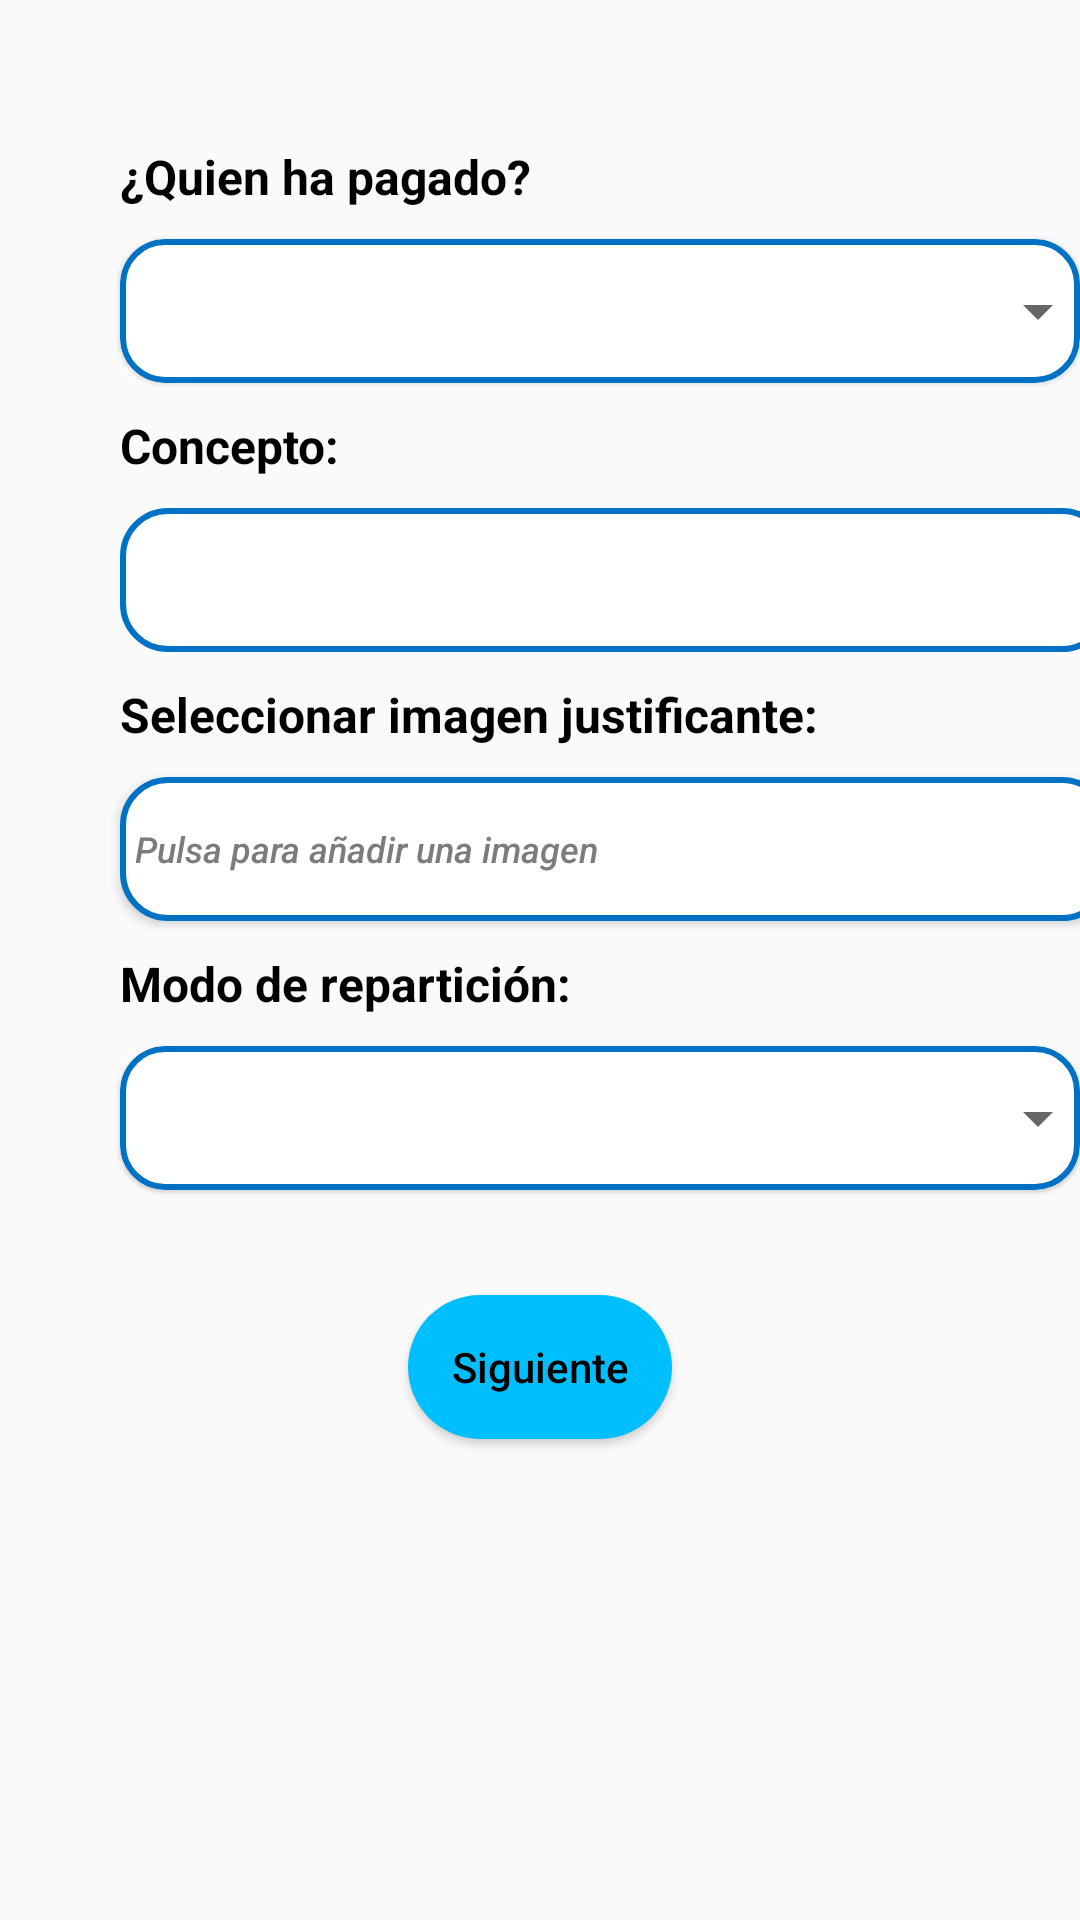

The Android layout XML behind this screen, and the referenced resources:
<!-- AndroidManifest.xml: application theme Theme.MoneySplitter -->
<!-- res/layout/fragment_new_bill_config.xml -->
<?xml version="1.0" encoding="utf-8"?>
<FrameLayout xmlns:android="http://schemas.android.com/apk/res/android"
    xmlns:tools="http://schemas.android.com/tools"
    android:layout_width="match_parent"
    android:layout_height="match_parent"
    xmlns:app="http://schemas.android.com/apk/res-auto"
    tools:context=".view.NewBillConfigFragment">

    <LinearLayout
        android:layout_width="match_parent"
        android:layout_height="match_parent"

        android:background="#FAFAFA"
        android:orientation="vertical"
        >




        <TextView
            android:id="@+id/textPayer"
            android:layout_width="wrap_content"
            android:layout_height="wrap_content"
            android:layout_marginStart="40dp"
            android:layout_marginTop="48dp"
            android:labelFor="@id/editTextNombre"
            android:text="¿Quien ha pagado?"
            android:textColor="#000000"
            android:textSize="16sp"
            android:textStyle="bold"
            app:layout_constraintStart_toStartOf="parent"
            app:layout_constraintTop_toTopOf="parent" />

        <com.google.android.material.card.MaterialCardView
            android:layout_width="wrap_content"
            android:layout_height="wrap_content"
            android:layout_marginStart="40dp"
            android:layout_marginTop="10dp"
            android:id="@+id/cardvwspin"

            app:strokeColor="@color/dark_blue"
            app:strokeWidth="2dp"
            app:cardCornerRadius="15dp">


            <Spinner
                android:id="@+id/spinnerPayer"
                android:layout_width="330dp"
                android:layout_height="48dp"

                android:dropDownWidth="330dp"
                android:popupBackground="@drawable/rounded_corners_spinner"
                android:dropDownSelector="@drawable/baseline_keyboard_arrow_down_24"
                android:ems="10"
                android:inputType="textPersonName"


                android:textColor="#000000"
                app:backgroundTint="@null"
                 />
        </com.google.android.material.card.MaterialCardView>


        <TextView
            android:id="@+id/textConceptoBill"
            android:layout_width="wrap_content"
            android:layout_height="wrap_content"
            android:layout_marginStart="40dp"
            android:layout_marginTop="10dp"
            android:labelFor="@id/editTextApellidos"
            android:text="Concepto:"
            android:textColor="#000000"
            android:textSize="16sp"
            android:textStyle="bold"
            app:layout_constraintStart_toStartOf="parent"
            app:layout_constraintTop_toBottomOf="@+id/editTextNombre" />
        <EditText
            android:id="@+id/editTextConceptoBill"
            android:layout_width="330dp"
            android:layout_height="48dp"
            android:layout_marginStart="40dp"
            android:layout_marginTop="10dp"
            android:background="@drawable/rounded_corners_plain_text"
            android:ems="10"

            app:layout_constraintStart_toStartOf="parent"
            app:layout_constraintTop_toBottomOf="@+id/textRepetirContraseña"
            android:textColor="#000000"
            android:padding="10dp"
            android:inputType="text"/>

        <TextView
            android:id="@+id/textImagenBill"
            android:layout_width="wrap_content"
            android:layout_height="wrap_content"
            android:layout_marginStart="40dp"
            android:layout_marginTop="10dp"
            android:labelFor="@id/editTextCorreo"
            android:text="Seleccionar imagen justificante:"
            android:textColor="#000000"
            android:textSize="16sp"
            android:textStyle="bold"
            app:layout_constraintStart_toStartOf="parent"
            tools:layout_editor_absoluteY="317dp" />


        <Button
            android:id="@+id/addBillImageButton"
            android:layout_width="330dp"
            android:layout_height="48dp"
            android:layout_marginStart="40dp"
            android:layout_marginTop="10dp"
            android:background="@drawable/rounded_corners_plain_text"
            android:backgroundTint="@null"
            android:drawableLeft="@drawable/ic_add_black_24dp"
            android:paddingLeft="5dp"

            android:text="@string/addGroupImageButtonTxt"
            android:textAlignment="textStart"
            android:textAllCaps="false"
            android:textColor="@color/grey"
            android:textSize="12dp"
            android:textStyle="italic"
            app:backgroundTint="@null"
            app:layout_constraintStart_toStartOf="parent"
            app:layout_constraintTop_toBottomOf="@+id/textRepetirContraseña" />


        <TextView
            android:id="@+id/textModoRepart"
            android:layout_width="wrap_content"
            android:layout_height="wrap_content"
            android:layout_marginStart="40dp"
            android:layout_marginTop="10dp"
            android:labelFor="@id/editTextMiembros"
            android:text="Modo de repartición:"
            android:textColor="#000000"
            android:textSize="16sp"
            android:textStyle="bold"
            app:layout_constraintStart_toStartOf="parent"
            app:layout_constraintTop_toBottomOf="@+id/editTextCorreo" />


        <com.google.android.material.card.MaterialCardView
            android:layout_width="wrap_content"
            android:layout_height="wrap_content"
            android:layout_marginStart="40dp"
            android:layout_marginTop="10dp"
            app:strokeColor="@color/dark_blue"
            app:strokeWidth="2dp"
            app:cardCornerRadius="15dp">



            <Spinner
                android:id="@+id/spinnerPayWay"
                android:layout_width="330dp"
                android:layout_height="48dp"


                app:backgroundTint="@null"
                android:ems="10"
                android:inputType="textPersonName"
                app:layout_constraintStart_toStartOf="parent"
                app:layout_constraintTop_toBottomOf="@+id/textModoRepart"
                android:textColor="#000000"
                android:dropDownVerticalOffset="0dp"

                android:dropDownWidth="330dp"
                android:popupBackground="@drawable/rounded_corners_spinner"
                android:dropDownSelector="@drawable/baseline_keyboard_arrow_down_24" />
        </com.google.android.material.card.MaterialCardView>

        <Button
            android:id="@+id/buttonNewBill"
            android:layout_width="wrap_content"
            android:layout_height="wrap_content"
            android:layout_gravity="center"
            android:layout_marginTop="35dp"
            android:layout_marginBottom="35dp"
            android:background="@drawable/rounded_corners_weak"
            android:gravity="center|center_horizontal"
            android:text="Siguiente"
            android:textAlignment="center"
            android:textAllCaps="false"
            android:textColor="#000000"
            app:backgroundTint="@null"
            app:layout_constraintEnd_toEndOf="parent"
            app:layout_constraintStart_toStartOf="parent"
            app:layout_constraintTop_toBottomOf="@+id/spinnerPayWay" />




    </LinearLayout>

</FrameLayout>
<!-- resources referenced by this layout -->
<resources>
  <color name="dark_blue">#0072C6</color>
  <color name="grey">#FF7C7C7C</color>
  <!-- drawable rounded_corners_plain_text (drawable) -->
  <?xml version="1.0" encoding="utf-8"?>
  <selector xmlns:android="http://schemas.android.com/apk/res/android">
      <item>
          <shape android:shape="rectangle">
              <corners android:radius="15dp" />
              <solid android:color="#FFFFFF" />
              <stroke android:width="2dp" android:color="#0072C6" />
          </shape>
      </item>
  </selector>
  <!-- drawable rounded_corners_spinner (drawable) -->
  <?xml version="1.0" encoding="utf-8"?>
  <selector xmlns:android="http://schemas.android.com/apk/res/android">
      <item>
          <shape android:shape="rectangle">
              <corners android:radius="15dp" />
              <solid android:color="#FFFFFF" />
  
          </shape>
      </item>
  </selector>
  <!-- drawable rounded_corners_weak (drawable) -->
  <selector xmlns:android="http://schemas.android.com/apk/res/android">
      <item>
          <shape android:shape="rectangle">
              <corners android:radius="50dip" />
              <solid android:color="#00BFFF" />
          </shape>
      </item>
  </selector>
  <string name="addGroupImageButtonTxt">Pulsa para añadir una imagen</string>
  <style name="Theme.MoneySplitter" parent="Theme.MaterialComponents.DayNight.DarkActionBar">
          
          <item name="colorPrimary">@color/soft_blue</item>
          <item name="colorPrimaryVariant">@color/dark_blue</item>
          <item name="colorOnPrimary">@color/white</item>
          
          <item name="colorSecondary">@color/soft_blue</item>
          <item name="colorSecondaryVariant">@color/dark_blue</item>
          <item name="colorOnSecondary">@color/black</item>
          
          <item name="android:statusBarColor">@color/dark_blue</item>
          <item name="android:navigationBarColor">@color/dark_blue</item>
  
  
  
          
      </style>
  <color name="soft_blue">#00BFFF</color>
  <color name="white">#FFFFFFFF</color>
  <color name="black">#FF000000</color>
</resources>
